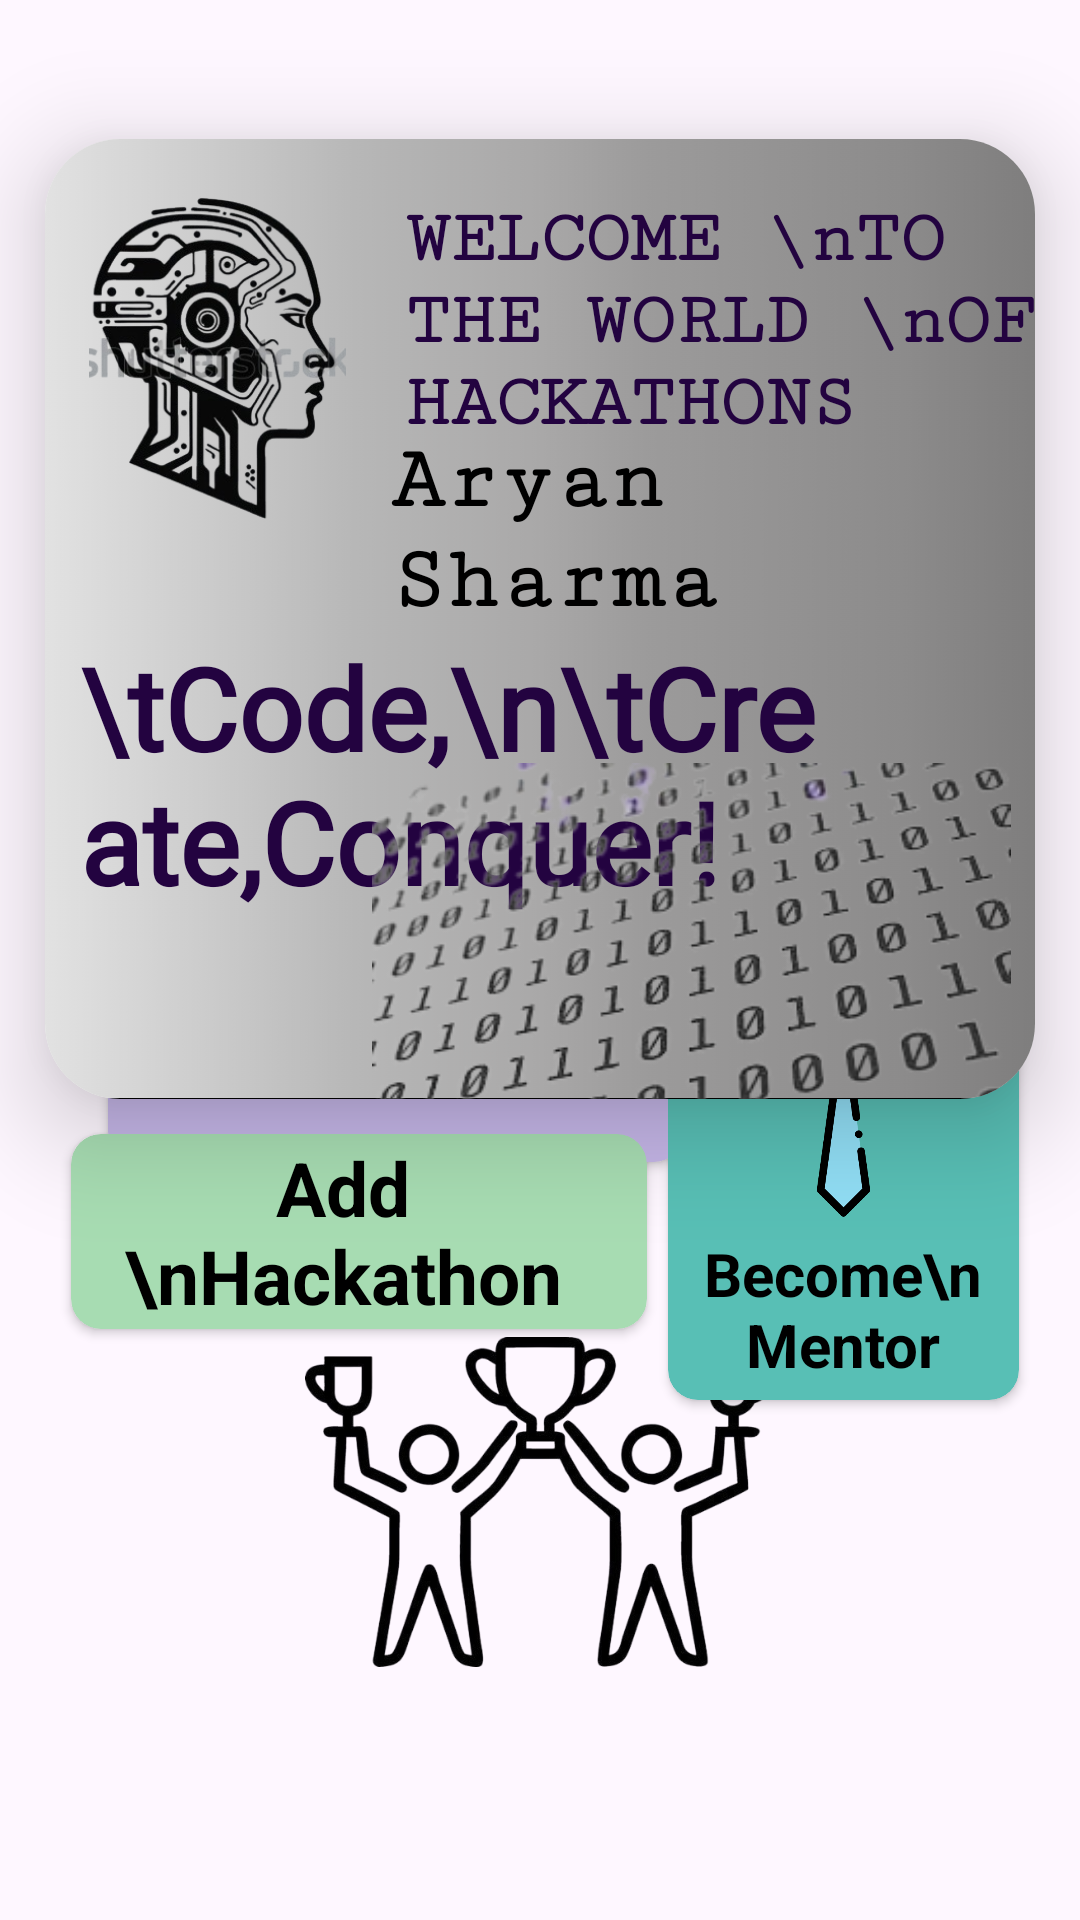

Here is an Android app screen rendered from its layout file. Give the layout XML and the strings, colors and styles it references.
<!-- AndroidManifest.xml: application theme Theme.HackVerse -->
<!-- res/layout/fragment_dashboard.xml -->
<?xml version="1.0" encoding="utf-8"?>
<FrameLayout xmlns:android="http://schemas.android.com/apk/res/android"
    xmlns:app="http://schemas.android.com/apk/res-auto"
    xmlns:tools="http://schemas.android.com/tools"
    android:layout_width="match_parent"
    android:layout_height="match_parent"
    tools:context=".Dashboard">


    <androidx.constraintlayout.widget.ConstraintLayout
        android:layout_width="match_parent"
        android:layout_height="match_parent">


        <androidx.cardview.widget.CardView
            android:id="@+id/cardviewprofile"
            android:layout_width="match_parent"
            android:layout_height="320dp"
            android:layout_marginHorizontal="15dp"
            app:cardCornerRadius="25dp"
            app:cardElevation="20dp"
            app:layout_constraintBottom_toBottomOf="parent"
            app:layout_constraintEnd_toEndOf="parent"
            app:layout_constraintHorizontal_bias="0.487"
            app:layout_constraintStart_toStartOf="parent"
            app:layout_constraintTop_toTopOf="parent"
            app:layout_constraintVertical_bias="0.145"
            tools:ignore="MissingConstraints">

            <androidx.constraintlayout.widget.ConstraintLayout
                android:layout_width="match_parent"
                android:layout_height="match_parent"
                android:background="@drawable/img_30">


                <TextView
                    android:id="@+id/nametv"
                    android:layout_width="match_parent"
                    android:layout_height="wrap_content"
                    android:fontFamily="serif-monospace"
                    android:gravity="left"
                    android:paddingStart="120dp"
                    android:text="WELCOME \nTO THE WORLD \nOF HACKATHONS"
                    android:textColor="@color/darkishBlue"
                    android:textSize="25dp"
                    android:textStyle="bold"
                    app:layout_constraintBottom_toBottomOf="parent"
                    app:layout_constraintEnd_toEndOf="parent"
                    app:layout_constraintHorizontal_bias="1.0"
                    app:layout_constraintStart_toStartOf="parent"
                    app:layout_constraintTop_toTopOf="parent"
                    app:layout_constraintVertical_bias="0.082" />

                <TextView

                    android:layout_width="257dp"
                    android:layout_height="119dp"
                    android:fontFamily="@font/acme"
                    android:gravity="left"
                    android:text="\tCode,\n\tCreate,Conquer!"
                    android:textColor="@color/darkishBlue"
                    android:textSize="38dp"
                    android:textStyle="bold"
                    app:layout_constraintBottom_toBottomOf="parent"
                    app:layout_constraintEnd_toEndOf="parent"
                    app:layout_constraintHorizontal_bias="0.161"
                    app:layout_constraintStart_toStartOf="parent"
                    app:layout_constraintTop_toTopOf="parent"
                    app:layout_constraintVertical_bias="0.816" />

                <ImageView
                    android:id="@+id/imageView"
                    android:layout_width="115dp"
                    android:layout_height="110dp"
                    android:src="@drawable/roboface"
                    app:layout_constraintBottom_toBottomOf="parent"
                    app:layout_constraintEnd_toEndOf="parent"
                    app:layout_constraintHorizontal_bias="0.0"
                    app:layout_constraintStart_toStartOf="parent"
                    app:layout_constraintTop_toTopOf="parent"
                    app:layout_constraintVertical_bias="0.09" />

                <ImageView
                    android:id="@+id/imageView6"
                    android:layout_width="229dp"
                    android:layout_height="112dp"
                    android:src="@drawable/coderbc"
                    app:layout_constraintBottom_toBottomOf="parent"
                    app:layout_constraintEnd_toEndOf="parent"
                    app:layout_constraintHorizontal_bias="1.0"
                    app:layout_constraintStart_toStartOf="parent"
                    app:layout_constraintTop_toTopOf="parent"
                    app:layout_constraintVertical_bias="1.0" />

                <TextView
                    android:id="@+id/showname"
                    android:layout_width="match_parent"
                    android:layout_height="wrap_content"
                    android:fontFamily="serif-monospace"
                    android:gravity="left"
                    android:paddingStart="115dp"
                    android:text="Aryan Sharma"
                    android:textColor="@color/black"
                    android:textSize="30dp"
                    android:textStyle="bold"
                    app:layout_constraintBottom_toBottomOf="parent"
                    app:layout_constraintEnd_toEndOf="parent"
                    app:layout_constraintHorizontal_bias="0.0"
                    app:layout_constraintStart_toStartOf="parent"
                    app:layout_constraintTop_toTopOf="parent"
                    app:layout_constraintVertical_bias="0.384" />

            </androidx.constraintlayout.widget.ConstraintLayout>


        </androidx.cardview.widget.CardView>

        <androidx.cardview.widget.CardView
            android:id="@+id/addfriend"
            android:layout_width="192dp"
            android:layout_height="65dp"
            android:layout_marginStart="36dp"
            android:backgroundTint="#C4B5E6"
            app:cardCornerRadius="10dp"
            app:layout_constraintBottom_toTopOf="@+id/cardView16"
            app:layout_constraintEnd_toStartOf="@+id/beMentor"
            app:layout_constraintHorizontal_bias="0.0"
            app:layout_constraintStart_toStartOf="parent"
            app:layout_constraintTop_toBottomOf="@+id/cardviewprofile"
            app:layout_constraintVertical_bias="0.827">


            <TextView
                android:id="@+id/textView14"
                android:layout_width="wrap_content"
                android:layout_height="match_parent"
                android:layout_gravity="center"
                android:layout_marginRight="5dp"
                android:gravity="center"
                android:text="Make Team"
                android:textColor="@color/black"
                android:textSize="25dp"
                android:textStyle="bold"

                />
        </androidx.cardview.widget.CardView>

        <androidx.cardview.widget.CardView
            android:id="@+id/cardView16"
            android:layout_width="192dp"
            android:layout_height="65dp"
            android:layout_marginLeft="25dp"
            android:layout_marginRight="150dp"
            android:backgroundTint="#A7DCB2"
            app:cardCornerRadius="10dp"
            app:layout_constraintBottom_toTopOf="@+id/imageView15"
            app:layout_constraintEnd_toEndOf="parent"
            app:layout_constraintHorizontal_bias="0.2"
            app:layout_constraintStart_toStartOf="parent"
            app:layout_constraintTop_toBottomOf="@+id/cardviewprofile"
            app:layout_constraintVertical_bias="0.808">

            <TextView
                android:id="@+id/textView30"
                android:layout_width="wrap_content"
                android:layout_height="wrap_content"
                android:layout_gravity="center"
                android:layout_marginRight="5dp"
                android:gravity="center"
                android:text="Add \nHackathon"
                android:textColor="@color/black"
                android:textSize="25dp"
                android:textStyle="bold" />
        </androidx.cardview.widget.CardView>

        <ImageView
            android:id="@+id/imageView15"
            android:layout_width="match_parent"
            android:layout_height="110dp"
            android:src="@drawable/bc"
            app:layout_constraintBottom_toBottomOf="parent"
            app:layout_constraintEnd_toEndOf="parent"
            app:layout_constraintHorizontal_bias="0.512"
            app:layout_constraintStart_toStartOf="parent"
            app:layout_constraintTop_toTopOf="parent"
            app:layout_constraintVertical_bias="0.841" />

        <androidx.cardview.widget.CardView
            android:id="@+id/beMentor"
            android:layout_width="117dp"
            android:layout_height="147dp"
            android:backgroundTint="#58BFB5"
            app:cardCornerRadius="10dp"
            app:layout_constraintBottom_toTopOf="@+id/imageView15"
            app:layout_constraintEnd_toEndOf="parent"
            app:layout_constraintHorizontal_bias="0.26"

            app:layout_constraintStart_toEndOf="@+id/cardView16"
            app:layout_constraintTop_toBottomOf="@+id/cardviewprofile"
            app:layout_constraintVertical_bias="0.692">

            <TextView
                android:id="@+id/textView29"
                android:layout_width="match_parent"
                android:layout_height="wrap_content"
                android:layout_gravity="bottom"
                android:layout_marginBottom="5dp"
                android:gravity="center"
                android:text="Become\n Mentor"
                android:textColor="@color/black"
                android:textSize="20dp"
                android:textStyle="bold"

                />

            <ImageView
                android:id="@+id/imageView29"
                android:layout_width="65dp"
                android:layout_height="68dp"
                android:layout_gravity="center"
                android:layout_marginBottom="20dp"
                android:src="@drawable/img_37" />
        </androidx.cardview.widget.CardView>

        <TextView

            android:layout_width="413dp"
            android:layout_height="46dp"
            android:fontFamily="@font/acme"
            android:paddingStart="35dp"
            android:text="&quot;Unleash Your Inner Coder!&quot;&#xA;"
            android:textColor="@color/black"
            android:textSize="30dp"
            app:layout_constraintBottom_toTopOf="@+id/addfriend"
            app:layout_constraintEnd_toEndOf="parent"
            app:layout_constraintHorizontal_bias="0.0"
            app:layout_constraintStart_toStartOf="parent"
            app:layout_constraintTop_toBottomOf="@+id/cardviewprofile"
            app:layout_constraintVertical_bias="0.904" />


    </androidx.constraintlayout.widget.ConstraintLayout>


</FrameLayout>
<!-- resources referenced by this layout -->
<resources>
  <color name="black">#FF000000</color>
  <color name="darkishBlue">#230340</color>
  <!-- drawable bc: png bitmap (drawable, 122816 bytes) -->
  <!-- drawable coderbc: png bitmap (drawable, 78281 bytes) -->
  <!-- drawable img_30: png bitmap (drawable, 328783 bytes) -->
  <!-- drawable img_37: png bitmap (drawable, 13575 bytes) -->
  <!-- drawable roboface: png bitmap (drawable, 107784 bytes) -->
  <style name="Theme.HackVerse" parent="Base.Theme.HackVerse" />
  <style name="Base.Theme.HackVerse" parent="Theme.Material3.DayNight.NoActionBar">
          
          
      </style>
</resources>
